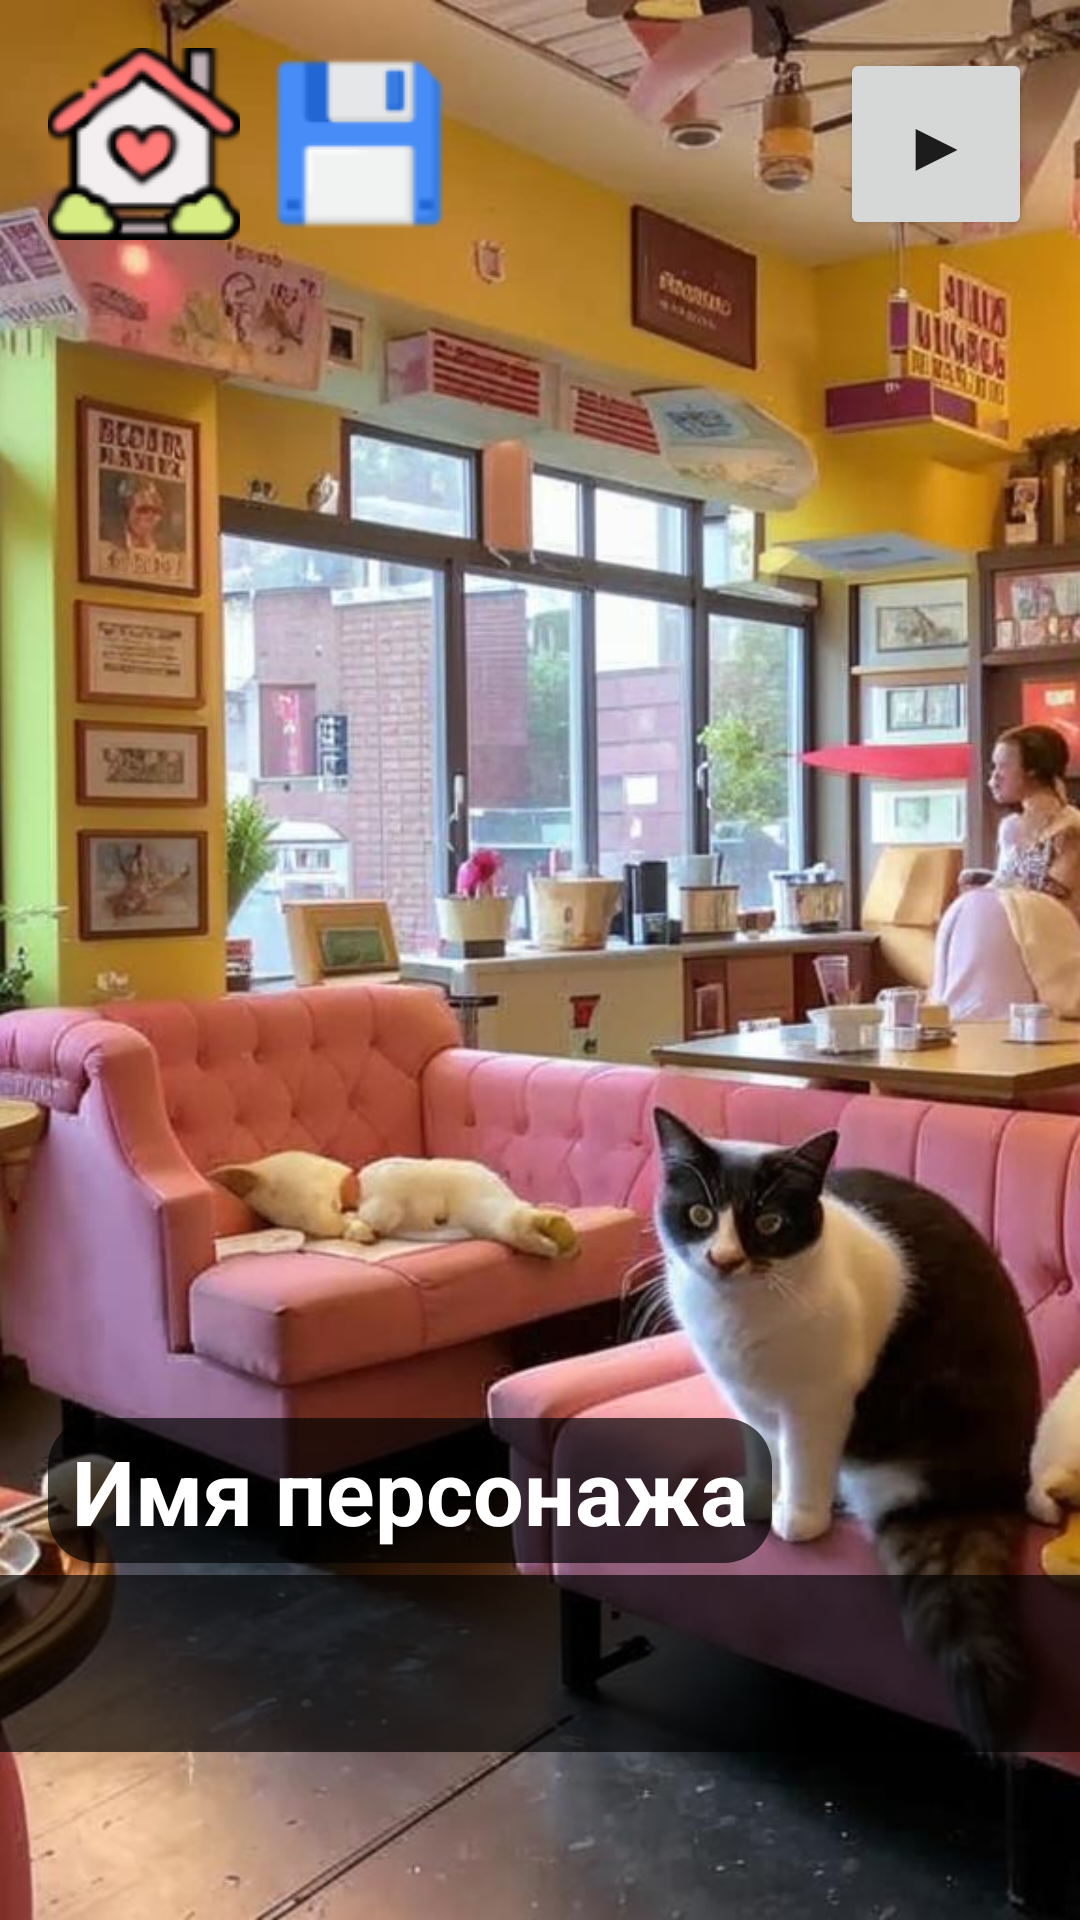

Here is an Android app screen rendered from its layout file. Give the layout XML and the strings, colors and styles it references.
<!-- AndroidManifest.xml: application theme AppTheme -->
<!-- res/layout/activity_game.xml -->
<?xml version="1.0" encoding="utf-8"?>
<androidx.constraintlayout.widget.ConstraintLayout xmlns:android="http://schemas.android.com/apk/res/android"
    xmlns:app="http://schemas.android.com/apk/res-auto"
    android:id="@+id/rootLayout"
    android:layout_width="match_parent"
    android:layout_height="match_parent">

    <ImageView
        android:id="@+id/backgroundImage"
        android:layout_width="0dp"
        android:layout_height="0dp"
        android:scaleType="centerCrop"
        android:src="@drawable/background_main"
        app:layout_constraintTop_toTopOf="parent"
        app:layout_constraintBottom_toBottomOf="parent"
        app:layout_constraintStart_toStartOf="parent"
        app:layout_constraintEnd_toEndOf="parent"/>

    <LinearLayout
        android:id="@+id/topButtonsContainer"
        android:layout_width="wrap_content"
        android:layout_height="wrap_content"
        android:orientation="horizontal"
        android:layout_marginTop="16dp"
        android:layout_marginStart="16dp"
        app:layout_constraintTop_toTopOf="parent"
        app:layout_constraintStart_toStartOf="parent">

        <ImageButton
            android:id="@+id/homeButton"
            android:layout_width="64dp"
            android:layout_height="64dp"
            android:background="@null"
            android:contentDescription="TODO"
            android:src="@drawable/home"
            android:layout_marginEnd="8dp"/>

        <ImageButton
            android:id="@+id/pencilButton"
            android:layout_width="64dp"
            android:layout_height="64dp"
            android:background="@null"
            android:contentDescription="TODO"
            android:src="@drawable/pencil" />

    </LinearLayout>

    
    <Button
        android:id="@+id/autoPlayButton"
        android:layout_width="64dp"
        android:layout_height="64dp"
        android:text="▶"
        android:textSize="24sp"

        app:layout_constraintTop_toTopOf="parent"
        app:layout_constraintEnd_toEndOf="parent"
        android:layout_marginTop="16dp"
        android:layout_marginEnd="16dp"/>

    <ImageView
        android:id="@+id/avatarImageView"
        android:layout_width="500dp"
        android:layout_height="500dp"

        app:layout_constraintBottom_toBottomOf="parent"
        app:layout_constraintStart_toStartOf="parent"
        app:layout_constraintEnd_toEndOf="parent"/>

    <TextView
        android:id="@+id/nameTextView"
        android:layout_width="wrap_content"
        android:layout_height="wrap_content"
        android:layout_marginStart="16dp"
        android:layout_marginBottom="4dp"
        android:background="@drawable/name_background"
        android:paddingStart="8dp"
        android:paddingEnd="8dp"
        android:text="Имя персонажа"
        android:textStyle="bold"
        android:textColor="#FFFFFF"
        android:textSize="30sp"
        app:layout_constraintBottom_toTopOf="@+id/storyBoxContainer"
        app:layout_constraintStart_toStartOf="parent" />

    <LinearLayout
        android:id="@+id/storyBoxContainer"
        android:layout_width="0dp"
        android:layout_height="wrap_content"
        android:layout_marginBottom="56dp"
        android:background="#AA000000"
        android:minHeight="?attr/actionBarSize"
        android:paddingStart="8dp"
        android:paddingEnd="8dp"
        app:layout_constraintBottom_toBottomOf="parent"
        app:layout_constraintEnd_toEndOf="parent"
        app:layout_constraintHorizontal_bias="1.0"
        app:layout_constraintStart_toStartOf="parent">

        <TextView
            android:id="@+id/storyTextView"
            android:layout_width="match_parent"
            android:layout_height="wrap_content"
            android:textColor="#FFFFFF"
            android:gravity="center"
            android:padding="16dp"
            android:textSize="20sp" />

    </LinearLayout>
    <LinearLayout
        android:id="@+id/choicesLayout"
        android:layout_width="wrap_content"
        android:layout_height="wrap_content"
        android:orientation="vertical"
        android:gravity="center"
        android:visibility="gone"
        app:layout_constraintTop_toTopOf="parent"
        app:layout_constraintBottom_toBottomOf="parent"
        app:layout_constraintStart_toStartOf="parent"
        app:layout_constraintEnd_toEndOf="parent"
        />
</androidx.constraintlayout.widget.ConstraintLayout>
<!-- resources referenced by this layout -->
<resources>
  <!-- drawable background_main: jpg bitmap (drawable, 143458 bytes) -->
  <!-- drawable home: png bitmap (drawable, 6636 bytes) -->
  <!-- drawable name_background (drawable) -->
  <shape xmlns:android="http://schemas.android.com/apk/res/android" android:shape="rectangle">
      <solid android:color="#AA000000" /> 
      <corners android:radius="16dp" />   
      <padding android:left="8dp" android:top="4dp" android:right="8dp" android:bottom="4dp" />
  </shape>
  <!-- drawable pencil: png bitmap (drawable, 1779 bytes) -->
  <style name="AppTheme" parent="Theme.MaterialComponents.DayNight.NoActionBar">
      </style>
</resources>
